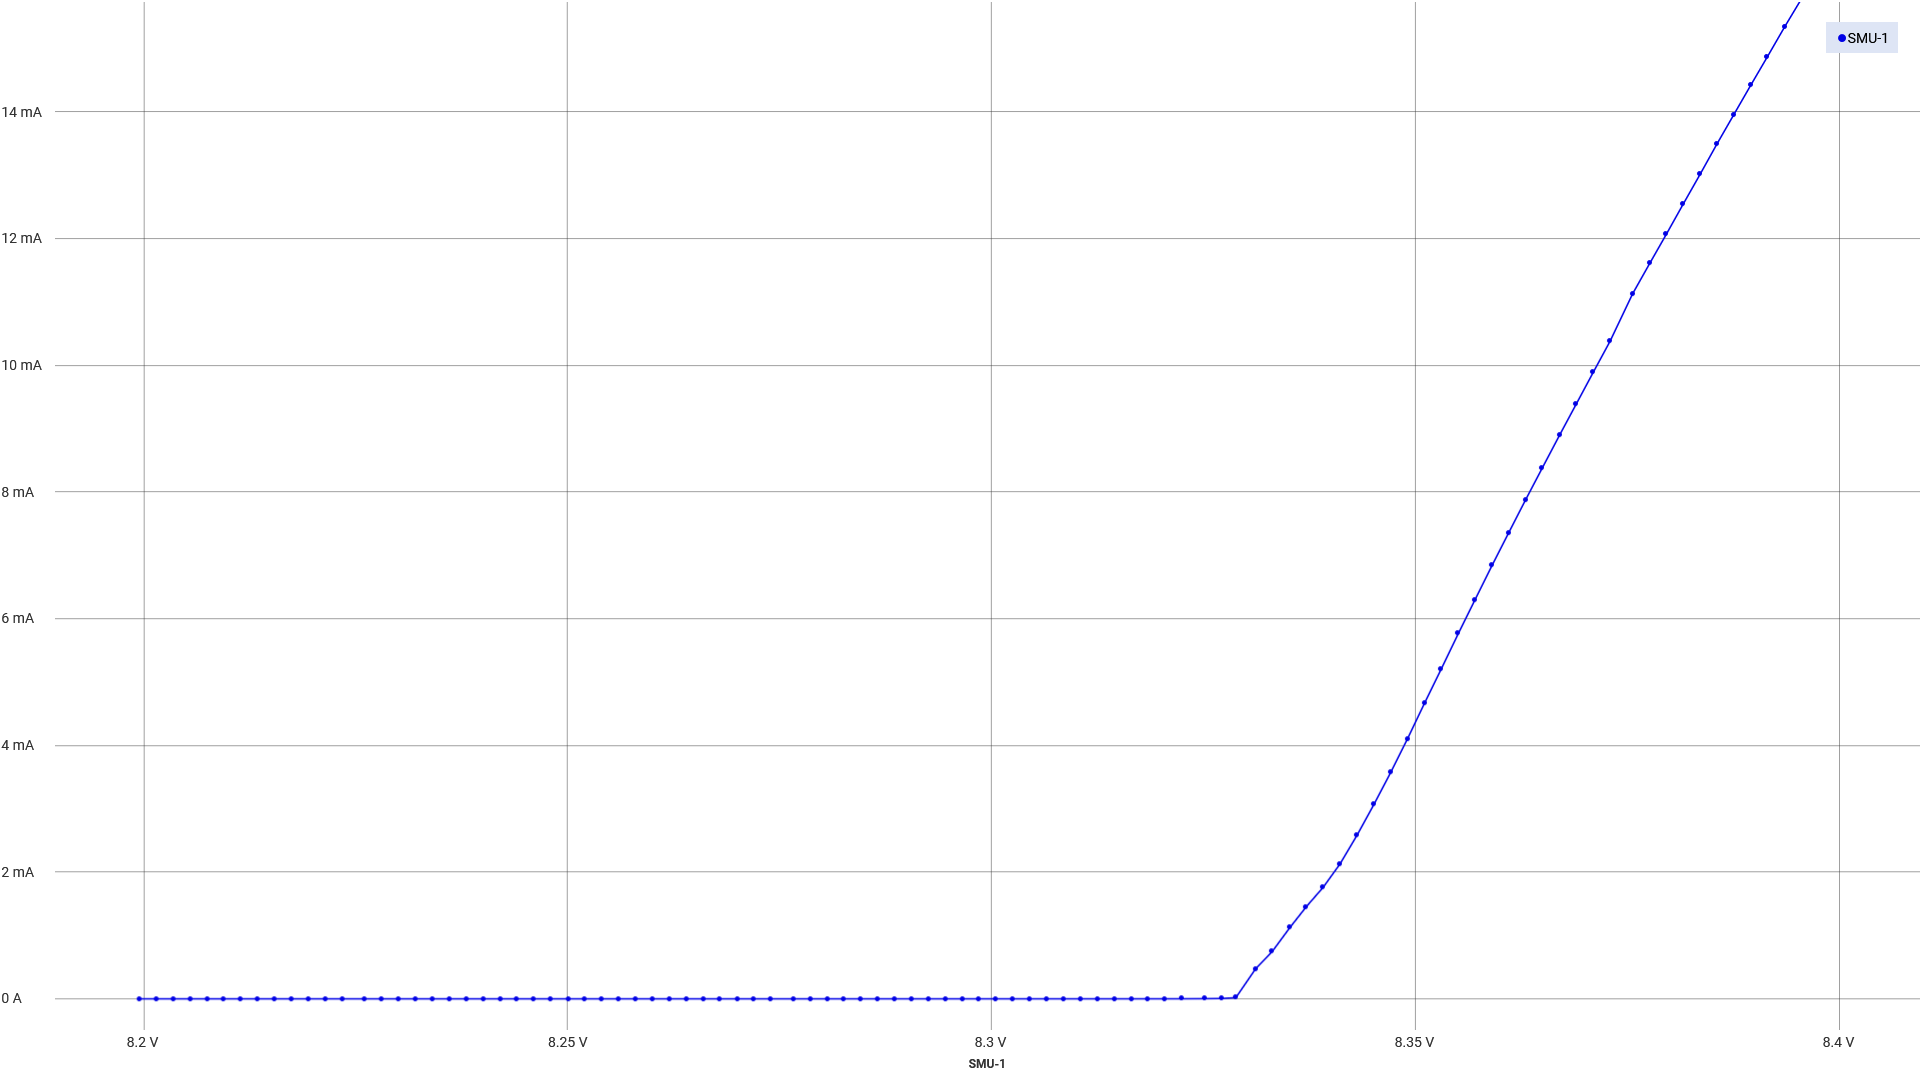

Source data for this figure (header and first rows):
data points, time/s, voltage/V, current/A, time SD, voltage SD, current SD
1, 0, 8.2, 6.9551447268168E-07, 2.541, 0.06209, 0.01266
2, 0.0876, 8.202, 7.12870530605869E-07, , , 
3, 0.1752, 8.204, 6.72373005272675E-07, , , 
4, 0.2628, 8.206, 7.24441235888662E-07, , , 
5, 0.3504, 8.208, 7.07085177964473E-07, , , 
6, 0.4379, 8.209, 7.12870530605869E-07, , , 
7, 0.5255, 8.211, 7.24441292732081E-07, , , 
8, 0.6131, 8.213, 7.30226645373477E-07, , , 
9, 0.7007, 8.215, 7.18655883247266E-07, , , 
10, 0.7883, 8.217, 7.24441235888662E-07, , , 
11, 0.8759, 8.219, 7.07085177964473E-07, , , 
12, 0.9635, 8.221, 7.4179735065627E-07, , , 
13, 1.051, 8.223, 7.18655883247266E-07, , , 
14, 1.139, 8.226, 7.53367942252225E-07, , , 
15, 1.226, 8.228, 7.30226645373477E-07, , , 
16, 1.314, 8.23, 7.18655883247266E-07, , , 
17, 1.401, 8.232, 7.24441235888662E-07, , , 
18, 1.489, 8.234, 7.47582646454248E-07, , , 
19, 1.577, 8.236, 7.18655883247266E-07, , , 
20, 1.664, 8.238, 7.12870530605869E-07, , , 
21, 1.752, 8.24, 7.24441235888662E-07, , , 
22, 1.839, 8.242, 7.64938533848181E-07, , , 
23, 1.927, 8.244, 7.18655940090684E-07, , , 
24, 2.014, 8.246, 7.24441292732081E-07, , , 
25, 2.102, 8.248, 7.36011998014874E-07, , , 
26, 2.19, 8.25, 7.24441292732081E-07, , , 
27, 2.277, 8.252, 7.36011998014874E-07, , , 
28, 2.365, 8.254, 7.30226645373477E-07, , , 
29, 2.452, 8.256, 7.30226645373477E-07, , , 
30, 2.54, 8.258, 7.53367942252225E-07, , , 
31, 2.628, 8.26, 7.18655940090684E-07, , , 
32, 2.715, 8.262, 7.47582646454248E-07, , , 
33, 2.803, 8.264, 7.76509125444136E-07, , , 
34, 2.89, 8.266, 7.4179735065627E-07, , , 
35, 2.978, 8.268, 7.70723829646158E-07, , , 
36, 3.065, 8.27, 7.70723829646158E-07, , , 
37, 3.153, 8.272, 7.53367942252225E-07, , , 
38, 3.241, 8.274, 7.59153238050203E-07, , , 
39, 3.328, 8.277, 7.64938533848181E-07, , , 
40, 3.416, 8.279, 7.59153238050203E-07, , , 
41, 3.503, 8.281, 7.53367942252225E-07, , , 
42, 3.591, 8.283, 7.82294421242113E-07, , , 
43, 3.679, 8.285, 7.70723829646158E-07, , , 
44, 3.766, 8.287, 7.88079717040091E-07, , , 
45, 3.854, 8.289, 7.99650308636046E-07, , , 
46, 3.941, 8.291, 7.99650308636046E-07, , , 
47, 4.029, 8.293, 7.76509125444136E-07, , , 
48, 4.116, 8.295, 7.59153238050203E-07, , , 
49, 4.204, 8.297, 7.88079717040091E-07, , , 
50, 4.292, 8.299, 7.88079717040091E-07, , , 
51, 4.379, 8.301, 8.11220900232001E-07, , , 
52, 4.467, 8.303, 8.11220900232001E-07, , , 
53, 4.554, 8.305, 8.17006196029979E-07, , , 
54, 4.642, 8.306, 8.34362083423912E-07, , , 
55, 4.729, 8.309, 8.51717970817845E-07, , , 
56, 4.817, 8.31, 8.34362026580493E-07, , , 
57, 4.905, 8.313, 8.80644392964314E-07, , , 
58, 4.992, 8.314, 8.98000280358247E-07, , , 
59, 5.08, 8.316, 9.09570928797621E-07, , , 
60, 5.167, 8.318, 1.02527690160059E-06, , , 
... 40 more rows
